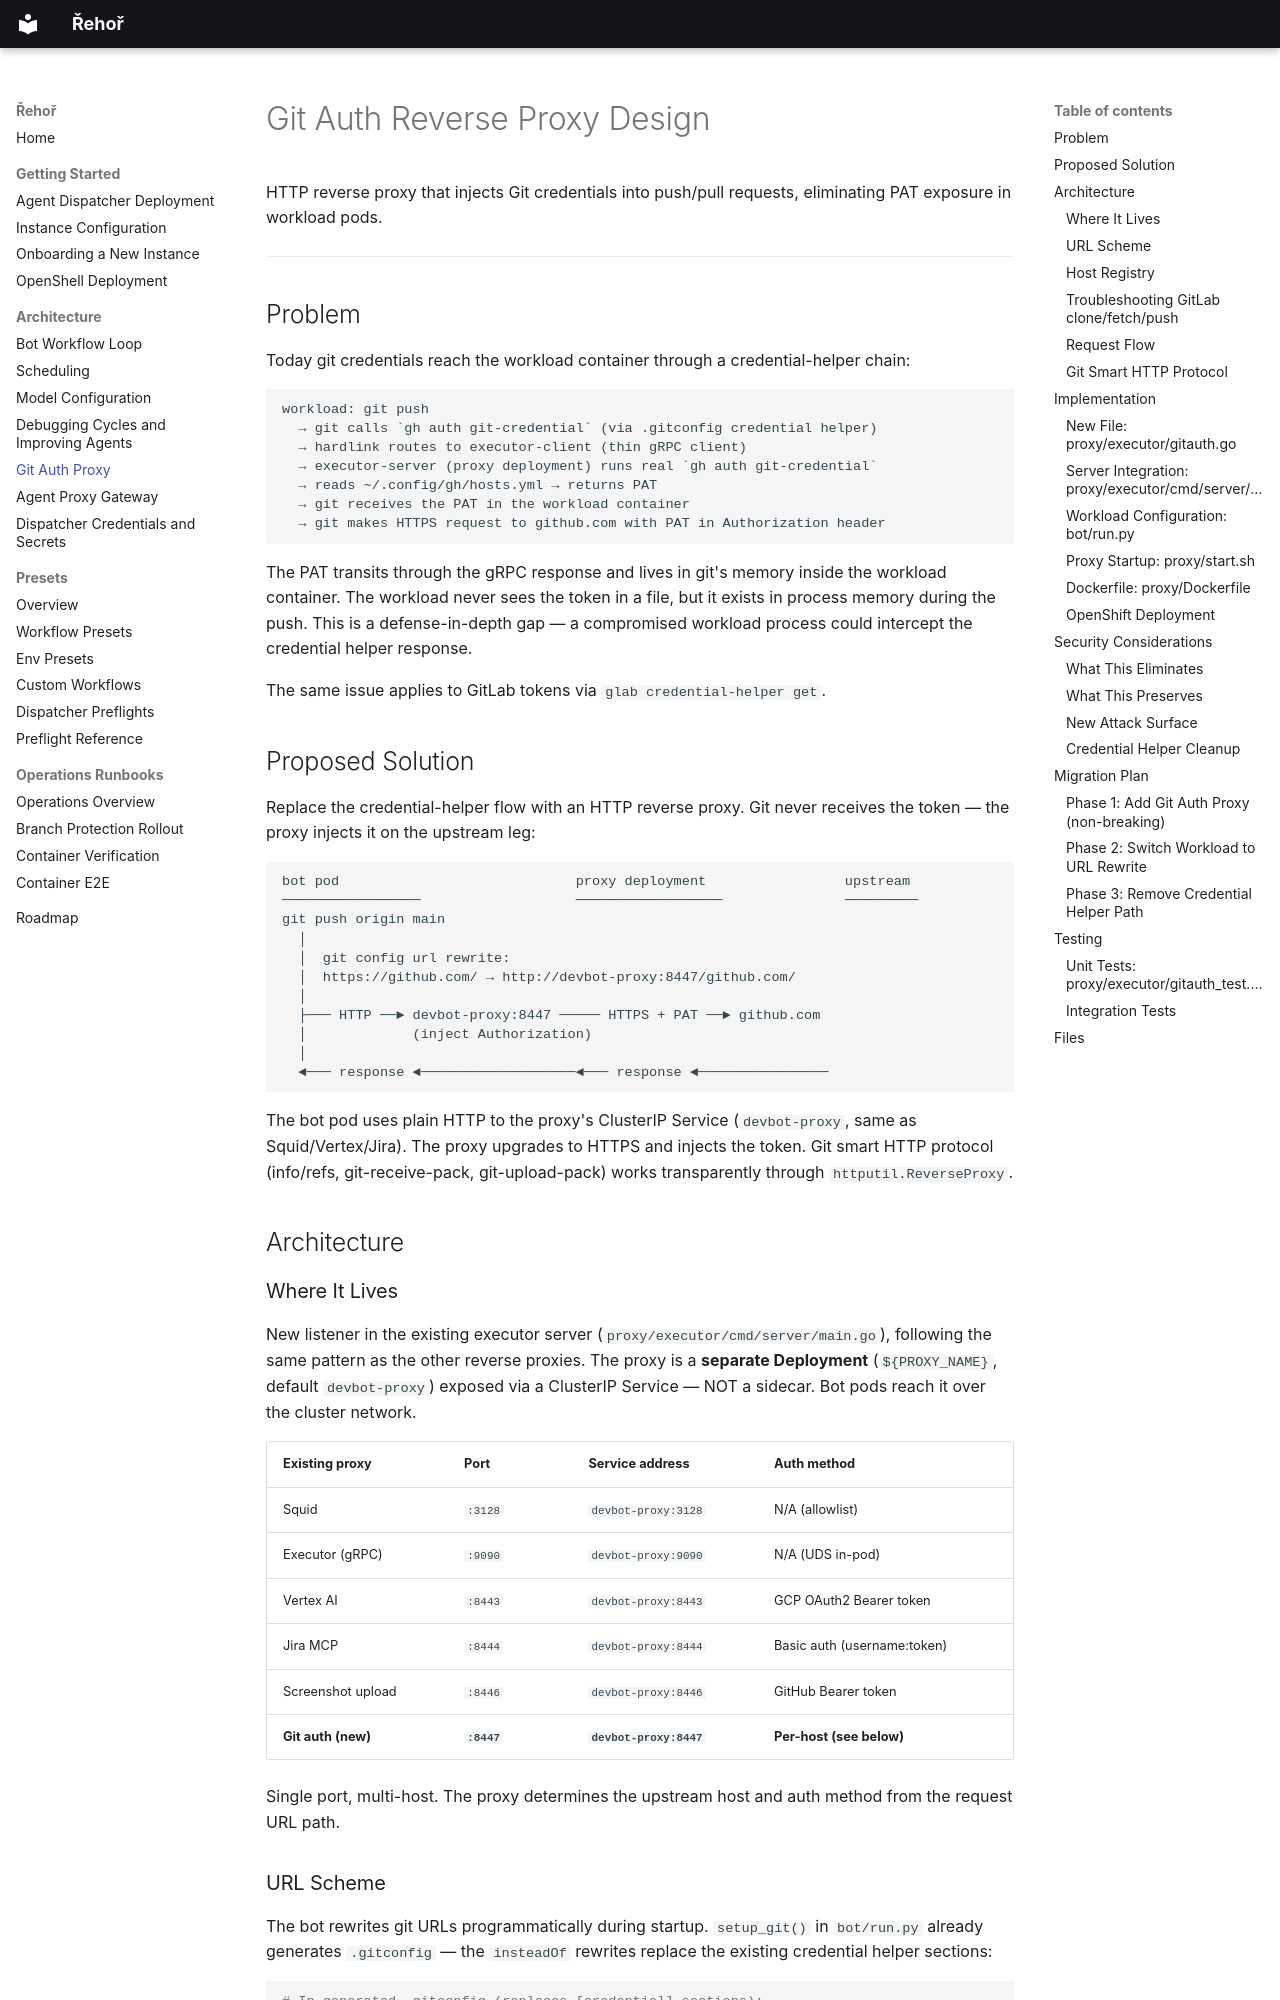

repository: OpenShift-Fleet/rehor · page: git-auth-proxy/index.html · generator: mkdocs

# Git Auth Reverse Proxy Design

HTTP reverse proxy that injects Git credentials into push/pull requests, eliminating PAT exposure in workload pods.

---

## Problem

Today git credentials reach the workload container through a credential-helper chain:

```
workload: git push
  → git calls `gh auth git-credential` (via .gitconfig credential helper)
  → hardlink routes to executor-client (thin gRPC client)
  → executor-server (proxy deployment) runs real `gh auth git-credential`
  → reads ~/.config/gh/hosts.yml → returns PAT
  → git receives the PAT in the workload container
  → git makes HTTPS request to github.com with PAT in Authorization header
```

The PAT transits through the gRPC response and lives in git's memory inside the workload container. The workload never sees the token in a file, but it exists in process memory during the push. This is a defense-in-depth gap — a compromised workload process could intercept the credential helper response.

The same issue applies to GitLab tokens via `glab credential-helper get`.

## Proposed Solution

Replace the credential-helper flow with an HTTP reverse proxy. Git never receives the token — the proxy injects it on the upstream leg:

```
bot pod                             proxy deployment                 upstream
─────────────────                   ──────────────────               ─────────
git push origin main
  │
  │  git config url rewrite:
  │  https://github.com/ → http://devbot-proxy:8447/github.com/
  │
  ├─── HTTP ──► devbot-proxy:8447 ───── HTTPS + PAT ──► github.com
  │             (inject Authorization)
  │
  ◄─── response ◄───────────────────◄─── response ◄────────────────
```

The bot pod uses plain HTTP to the proxy's ClusterIP Service (`devbot-proxy`, same as Squid/Vertex/Jira). The proxy upgrades to HTTPS and injects the token. Git smart HTTP protocol (info/refs, git-receive-pack, git-upload-pack) works transparently through `httputil.ReverseProxy`.

## Architecture

### Where It Lives

New listener in the existing executor server (`proxy/executor/cmd/server/main.go`), following the same pattern as the other reverse proxies. The proxy is a **separate Deployment** (`${PROXY_NAME}`, default `devbot-proxy`) exposed via a ClusterIP Service — NOT a sidecar. Bot pods reach it over the cluster network.

| Existing proxy | Port | Service address | Auth method |
|---|---|---|---|
| Squid | `:3128` | `devbot-proxy:3128` | N/A (allowlist) |
| Executor (gRPC) | `:9090` | `devbot-proxy:9090` | N/A (UDS in-pod) |
| Vertex AI | `:8443` | `devbot-proxy:8443` | GCP OAuth2 Bearer token |
| Jira MCP | `:8444` | `devbot-proxy:8444` | Basic auth (username:token) |
| Screenshot upload | `:8446` | `devbot-proxy:8446` | GitHub Bearer token |
| **Git auth (new)** | **`:8447`** | **`devbot-proxy:8447`** | **Per-host (see below)** |

Single port, multi-host. The proxy determines the upstream host and auth method from the request URL path.
